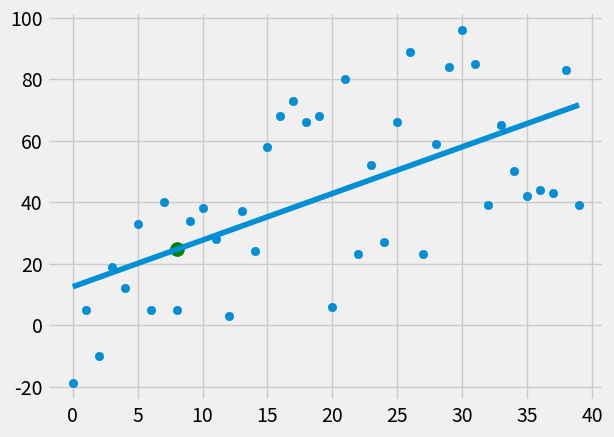

Source code (Python):
from statistics import mean
import numpy as np
import random
import matplotlib.pyplot as plt
from matplotlib import style

style.use('fivethirtyeight')


# xs = np.array([1, 2, 3, 4, 5, 6], dtype=np.float64)
# ys = np.array([5, 4, 6, 5, 6, 7], dtype=np.float64)


def create_dataset(hm, variance, step=2, correlation=False):
    val = 1
    ys = []
    for i in range(hm):
        y = val + random.randrange(-variance, variance)
        ys.append(y)
        if correlation and correlation == 'pos':
            val += step
        elif correlation and correlation == 'neg':
            val -= step

    xs = [i for i in range(len(ys))]
    return np.array(xs, dtype=np.float64), np.array(ys, dtype=np.float64)


def best_fit_slope_and_intercept(xs, ys):
    m = (((mean(xs) * mean(ys)) - mean(xs * ys)) / ((mean(xs) ** 2) - mean(xs ** 2)))
    b = mean(ys) - m * mean(xs)
    return m, b


def squared_error(ys_orig, ys_line):
    return sum((ys_line - ys_orig) ** 2)


def coefficient_of_determination(ys_orig, ys_line):
    y_mean_line = [mean(ys_orig) for _ in ys_orig]
    squared_error_regr = squared_error(ys_orig, ys_line)
    squared_error_y_mean = squared_error(ys_orig, y_mean_line)
    return 1 - (squared_error_regr / squared_error_y_mean)


xs, ys = create_dataset(40, 40, 2, correlation='pos')

m, b = best_fit_slope_and_intercept(xs, ys)

regression_line = [(m * x) + b for x in xs]

r_squared = coefficient_of_determination(ys, regression_line)
print(r_squared)

predict_x = 8
predict_y = (m * predict_x) + b

plt.scatter(xs, ys)
plt.scatter(predict_x, predict_y, s=100, color='g')
plt.plot(xs, regression_line)
plt.show()
